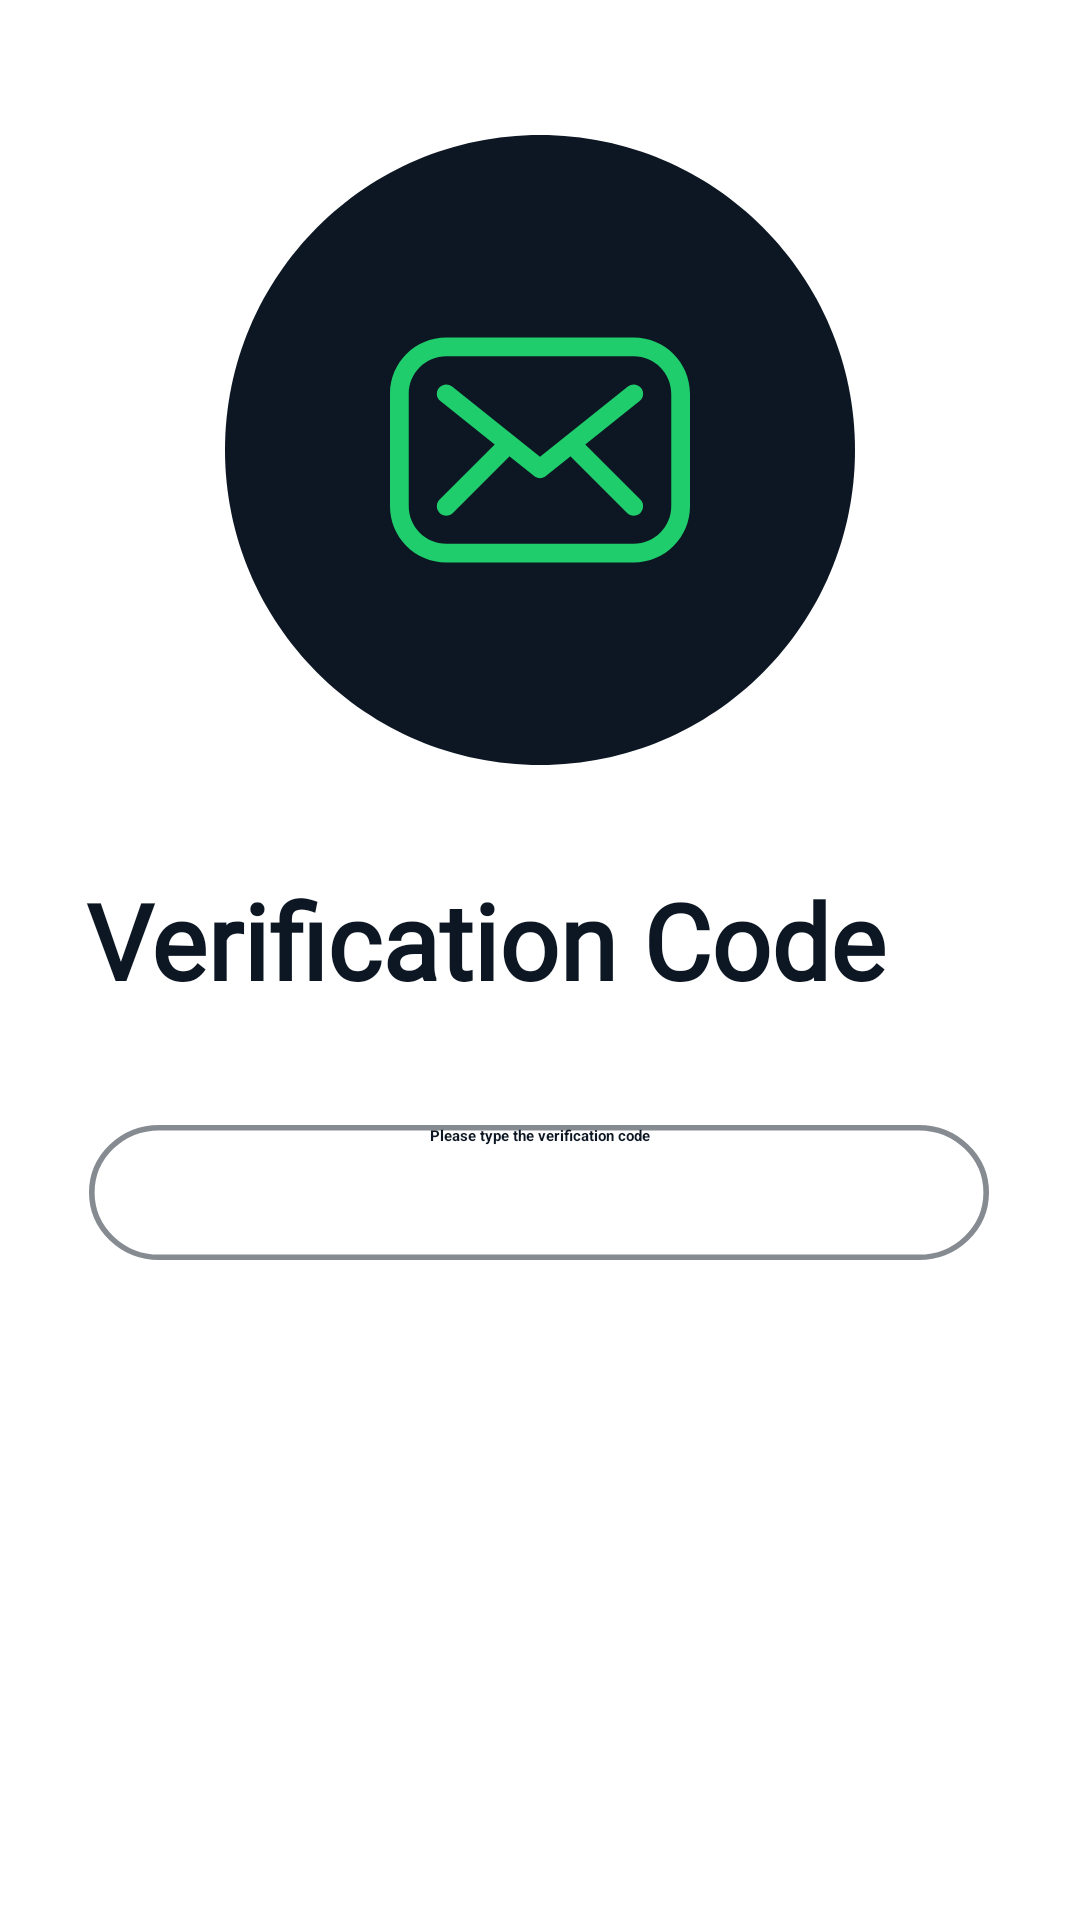

Android layout source for this screen:
<!-- AndroidManifest.xml: application theme Theme.Roxio -->
<!-- res/layout/activity_verification.xml -->
<?xml version="1.0" encoding="utf-8"?>
<androidx.constraintlayout.widget.ConstraintLayout xmlns:android="http://schemas.android.com/apk/res/android"
    xmlns:app="http://schemas.android.com/apk/res-auto"
    xmlns:tools="http://schemas.android.com/tools"
    android:layout_width="match_parent"
    android:layout_height="match_parent"
    tools:context=".VerificationActivity">

    <RelativeLayout
        android:id="@+id/relativeLayout"
        android:layout_width="wrap_content"
        android:layout_height="wrap_content"
        android:layout_marginTop="45dp"
        android:background="@drawable/message_back"
        android:orientation="horizontal"
        app:layout_constraintEnd_toEndOf="parent"
        app:layout_constraintStart_toStartOf="parent"
        app:layout_constraintTop_toTopOf="parent">

        <View
            android:id="@+id/ellipse_7"
            android:layout_width="100dp"
            android:layout_height="100dp"
            android:background="@drawable/ic_iconfinder_mail_728953_1"
            android:translationX="55dp"
            android:translationY="55dp" />
    </RelativeLayout>

    <TextView
        android:id="@+id/verificatio"
        android:layout_width="303dp"
        android:layout_height="40dp"
        android:layout_alignParentLeft="true"
        android:layout_alignParentTop="true"
        android:layout_marginTop="35dp"
        android:fontFamily="@font/open_sans_bold"
        android:gravity="top"
        android:text="@string/verificatio"
        android:textAppearance="@style/verificatio"
        android:textStyle="bold"
        app:layout_constraintEnd_toEndOf="parent"
        app:layout_constraintStart_toStartOf="parent"
        app:layout_constraintTop_toBottomOf="@+id/relativeLayout" />

    <EditText
        android:id="@+id/verify_code_edit"
        android:layout_width="300dp"
        android:layout_height="45dp"
        android:layout_marginTop="45dp"
        android:background="@drawable/ic_phone_solid"
        android:ems="10"
        android:hint="Please type the verification code"
        android:inputType="phone"
        android:textAlignment="center"
        android:textColor="@color/darkblue"
        android:textStyle="bold"
        app:layout_constraintBottom_toBottomOf="parent"
        app:layout_constraintEnd_toEndOf="parent"
        app:layout_constraintHorizontal_bias="0.495"
        app:layout_constraintStart_toStartOf="parent"
        app:layout_constraintTop_toBottomOf="@+id/verificatio"
        app:layout_constraintVertical_bias="0.0" />


    <Button
        android:id="@+id/button_verify"
        android:layout_width="300dp"
        android:layout_height="53dp"
        android:layout_marginStart="45dp"
        android:layout_marginTop="20dp"
        android:layout_marginEnd="46dp"
        android:layout_marginBottom="76dp"
        android:text="SEND"
        android:textColor="#FFFFFF"
        android:textStyle="bold"
        app:backgroundTint="@color/darkblue"
        app:cornerRadius="25dp"
        app:layout_constraintBottom_toBottomOf="parent"
        app:layout_constraintEnd_toEndOf="parent"
        app:layout_constraintStart_toStartOf="parent"
        app:layout_constraintTop_toBottomOf="@+id/editTextNumberPassword"
        app:layout_constraintVertical_bias="0.0" />


</androidx.constraintlayout.widget.ConstraintLayout>
<!-- resources referenced by this layout -->
<resources>
  <color name="darkblue">#0D1723</color>
  <!-- drawable ic_iconfinder_mail_728953_1 (drawable-xhdpi) -->
  <vector xmlns:android="http://schemas.android.com/apk/res/android"
      android:width="100dp"
      android:height="100dp"
      android:viewportWidth="100"
      android:viewportHeight="100">
    <path
        android:pathData="M83.459,66.541L65.094,48.178L83.203,33.691C84.549,32.611 84.769,30.646 83.691,29.297C82.611,27.957 80.652,27.731 79.297,28.809L50,52.249L20.703,28.809C19.354,27.731 17.389,27.957 16.309,29.297C15.231,30.646 15.451,32.611 16.797,33.691L34.903,48.178L16.541,66.541C15.319,67.762 15.319,69.739 16.541,70.959C17.151,71.57 17.951,71.875 18.75,71.875C19.549,71.875 20.349,71.57 20.959,70.959L39.709,52.209C39.746,52.173 39.759,52.124 39.791,52.088L48.047,58.691C48.617,59.146 49.31,59.375 50,59.375C50.69,59.375 51.383,59.146 51.953,58.691L60.208,52.088C60.241,52.124 60.254,52.173 60.29,52.209L79.04,70.959C79.651,71.57 80.451,71.875 81.25,71.875C82.049,71.875 82.849,71.57 83.459,70.959C84.68,69.739 84.68,67.761 83.459,66.541Z"
        android:fillColor="#1FCD6C"/>
    <path
        android:pathData="M81.25,12.5H18.75C8.395,12.5 0,20.895 0,31.25V68.75C0,79.105 8.395,87.5 18.75,87.5H81.25C91.605,87.5 100,79.105 100,68.75V31.25C100,20.895 91.605,12.5 81.25,12.5ZM93.75,68.75C93.75,75.644 88.144,81.25 81.25,81.25H18.75C11.856,81.25 6.25,75.644 6.25,68.75V31.25C6.25,24.356 11.856,18.75 18.75,18.75H81.25C88.144,18.75 93.75,24.356 93.75,31.25V68.75Z"
        android:fillColor="#1FCD6C"/>
  </vector>
  <!-- drawable ic_phone_solid (drawable-xhdpi) -->
  <vector xmlns:android="http://schemas.android.com/apk/res/android"
      android:width="320dp"
      android:height="50dp"
      android:viewportWidth="320"
      android:viewportHeight="50">
    <path
        android:pathData="M25,-0L295,-0A25,25 0,0 1,320 25L320,25A25,25 0,0 1,295 50L25,50A25,25 0,0 1,-0 25L-0,25A25,25 0,0 1,25 -0z"
        android:fillColor="#ffffff"/>
    <path
        android:pathData="M25,1L295,1A24,24 0,0 1,319 25L319,25A24,24 0,0 1,295 49L25,49A24,24 0,0 1,1 25L1,25A24,24 0,0 1,25 1z"
        android:strokeAlpha="0.5"
        android:strokeWidth="2"
        android:fillColor="#00000000"
        android:strokeColor="#0D1723"/>
  </vector>
  <!-- drawable message_back (drawable-xhdpi) -->
  <?xml version="1.0" encoding="utf-8"?>
  <vector
      xmlns:android="http://schemas.android.com/apk/res/android"
      xmlns:aapt="http://schemas.android.com/aapt"
      android:width="210dp"
      android:height="210dp"
      android:viewportWidth="210"
      android:viewportHeight="210"
      >
  
      <group>
  
          <clip-path
              android:pathData="M210 105C210 162.99 162.99 210 105 210C47.0101 210 0 162.99 0 105C0 47.0101 47.0101 0 105 0C162.99 0 210 47.0101 210 105Z"
              />
  
          <path
              android:pathData="M0 0V210H210V0"
              android:fillColor="#0D1723"
              />
  
      </group>
  
  </vector>
  <string name="verificatio">
  
  Verification Code
  </string>
  <style name="verificatio">
  
          <item name="android:textSize">
              35sp
          </item>
  
          <item name="android:textColor">
              #0D1723
          </item>
  
      </style>
</resources>
